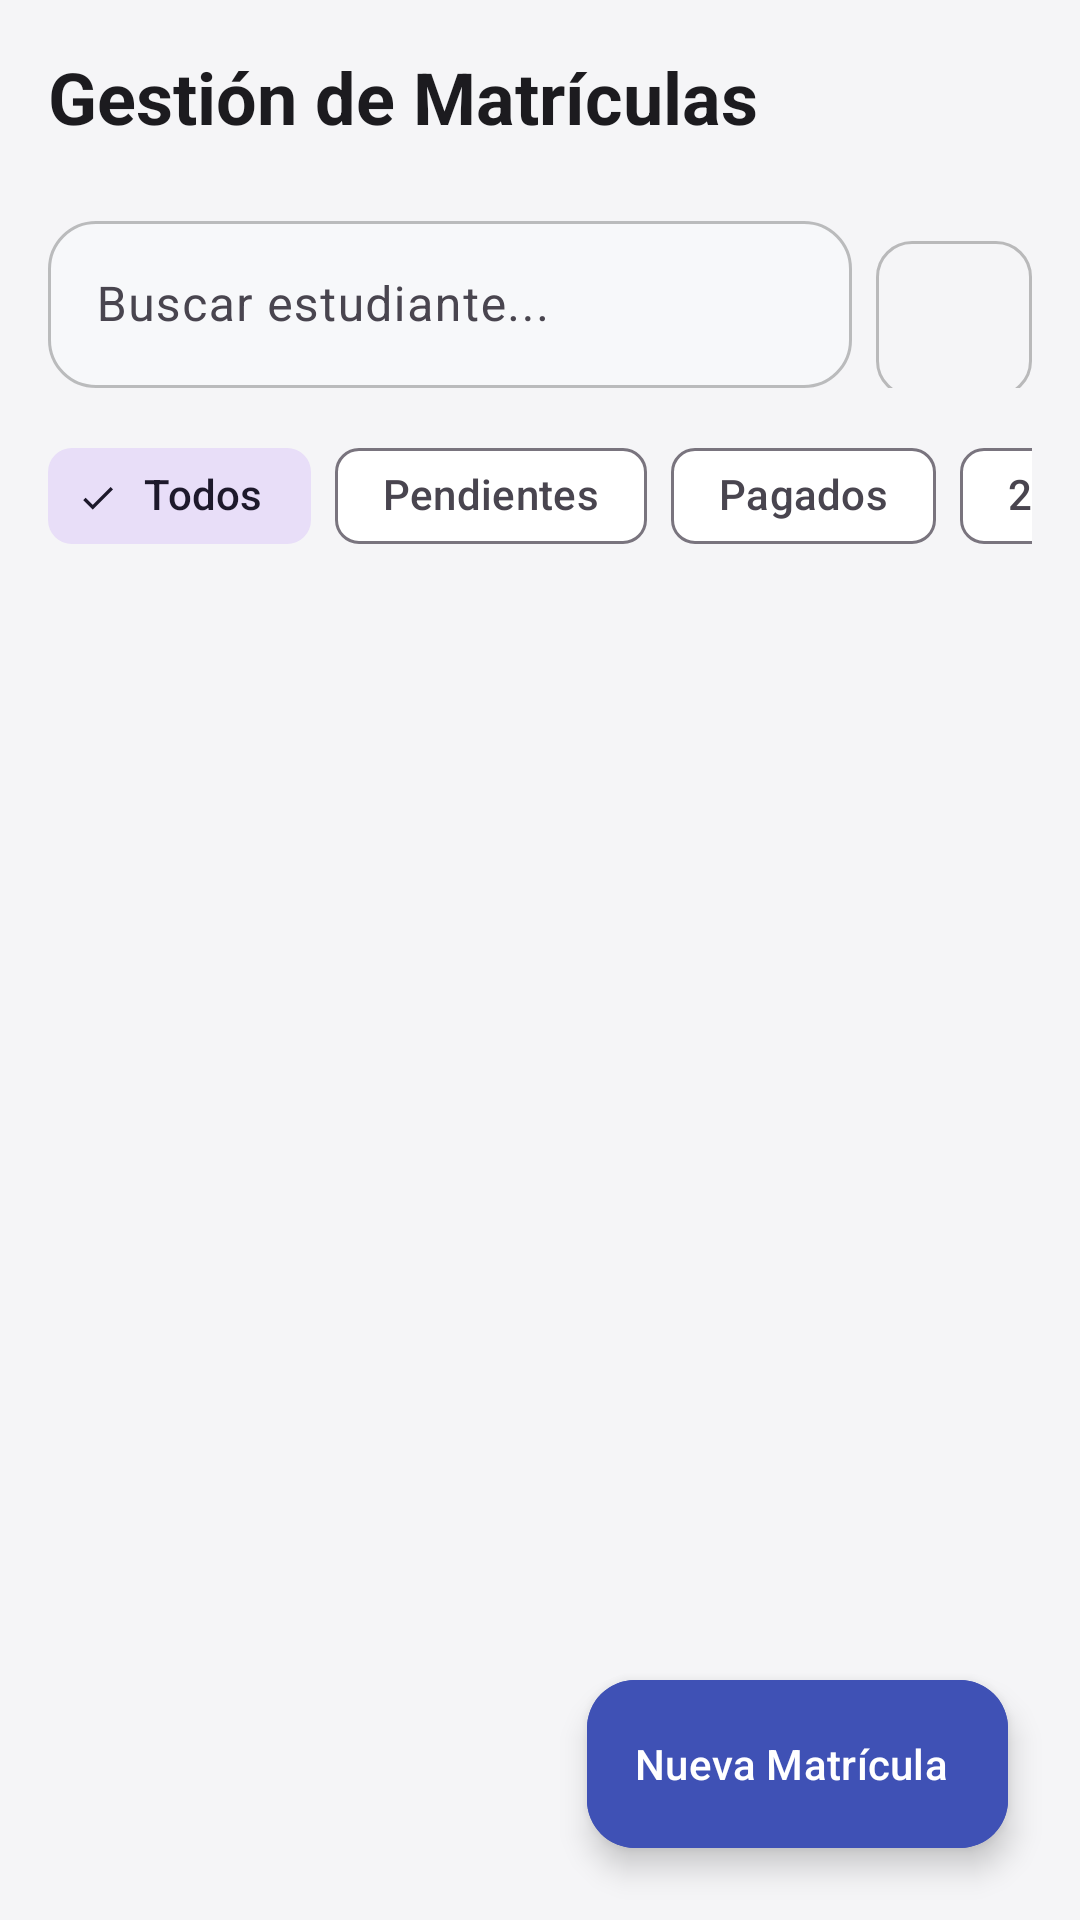

The Android layout XML behind this screen, and the referenced resources:
<!-- AndroidManifest.xml: application theme Theme.Schooljeyix -->
<!-- res/layout/fragment_admin_enrollments.xml -->
<?xml version="1.0" encoding="utf-8"?>
<androidx.coordinatorlayout.widget.CoordinatorLayout
    xmlns:android="http://schemas.android.com/apk/res/android"
    xmlns:app="http://schemas.android.com/apk/res-auto"
    xmlns:tools="http://schemas.android.com/tools"
    android:layout_width="match_parent"
    android:layout_height="match_parent"
    android:background="@color/background"
    tools:context=".ui.admin.enrollments.EnrollmentsFragment">

    <LinearLayout
        android:layout_width="match_parent"
        android:layout_height="match_parent"
        android:orientation="vertical"
        android:paddingHorizontal="16dp"
        android:paddingTop="16dp">

        <TextView
            android:layout_width="wrap_content"
            android:layout_height="wrap_content"
            android:text="Gestión de Matrículas"
            android:textAppearance="?attr/textAppearanceHeadlineSmall"
            android:textColor="?attr/colorOnSurface"
            android:textStyle="bold"
            android:layout_marginBottom="20dp"/>

        <LinearLayout
            android:layout_width="match_parent"
            android:layout_height="wrap_content"
            android:orientation="horizontal"
            android:gravity="top"
            android:layout_marginBottom="12dp">

            <com.google.android.material.textfield.TextInputLayout
                android:id="@+id/tilSearch"
                style="@style/Widget.App.TextInputLayout.Outlined.Custom"
                android:layout_width="0dp"
                android:layout_height="wrap_content"
                android:layout_weight="1"
                android:hint="Buscar estudiante..."
                app:startIconDrawable="@drawable/ic_search_24">

                <com.google.android.material.textfield.TextInputEditText
                    android:id="@+id/etSearch"
                    android:layout_width="match_parent"
                    android:layout_height="wrap_content"
                    android:inputType="textPersonName"
                    android:maxLines="1"/>
            </com.google.android.material.textfield.TextInputLayout>

            <com.google.android.material.button.MaterialButton
                android:id="@+id/btnFilter"
                style="@style/Widget.Material3.Button.OutlinedButton"
                android:layout_width="52dp"
                android:layout_height="52dp"
                android:layout_marginStart="8dp"
                android:layout_marginTop="4dp"
                android:padding="0dp"
                app:icon="@drawable/ic_filter_list_24"
                app:iconGravity="textStart"
                app:iconPadding="0dp"
                app:iconTint="?attr/colorPrimary"
                app:strokeColor="@color/border"
                app:strokeWidth="1dp"
                android:insetTop="0dp"
                android:insetBottom="0dp"
                app:cornerRadius="12dp"/>
        </LinearLayout>

        <HorizontalScrollView
            android:layout_width="match_parent"
            android:layout_height="wrap_content"
            android:scrollbars="none"
            android:clipToPadding="false"
            android:layout_marginBottom="16dp">

            <com.google.android.material.chip.ChipGroup
                android:id="@+id/chipGroupFilters"
                android:layout_width="wrap_content"
                android:layout_height="wrap_content"
                app:singleSelection="true"
                app:selectionRequired="true">

                <com.google.android.material.chip.Chip
                    android:id="@+id/chipAll"
                    style="@style/Widget.Material3.Chip.Filter"
                    android:layout_width="wrap_content"
                    android:layout_height="wrap_content"
                    android:checked="true"
                    android:text="Todos"
                    android:textColor="@color/selector_chip_text_color"/>

                <com.google.android.material.chip.Chip
                    android:id="@+id/chipPending"
                    style="@style/Widget.Material3.Chip.Filter"
                    android:layout_width="wrap_content"
                    android:layout_height="wrap_content"
                    android:text="Pendientes"
                    android:textColor="@color/selector_chip_text_color"/>

                <com.google.android.material.chip.Chip
                    android:id="@+id/chipPaid"
                    style="@style/Widget.Material3.Chip.Filter"
                    android:layout_width="wrap_content"
                    android:layout_height="wrap_content"
                    android:text="Pagados"
                    android:textColor="@color/selector_chip_text_color"/>

                <com.google.android.material.chip.Chip
                    android:id="@+id/chip2025"
                    style="@style/Widget.Material3.Chip.Filter"
                    android:layout_width="wrap_content"
                    android:layout_height="wrap_content"
                    android:text="2025"
                    android:textColor="@color/selector_chip_text_color"/>

            </com.google.android.material.chip.ChipGroup>
        </HorizontalScrollView>

        <androidx.recyclerview.widget.RecyclerView
            android:id="@+id/rvEnrollments"
            android:layout_width="match_parent"
            android:layout_height="match_parent"
            android:clipToPadding="false"
            android:paddingBottom="88dp"
            app:layoutManager="androidx.recyclerview.widget.LinearLayoutManager"
            tools:listitem="@layout/item_enrollment_admin"
            tools:itemCount="5"/>

    </LinearLayout>

    <com.google.android.material.floatingactionbutton.ExtendedFloatingActionButton
        android:id="@+id/fabAddEnrollment"
        android:layout_width="wrap_content"
        android:layout_height="wrap_content"
        android:layout_gravity="bottom|end"
        android:layout_margin="24dp"
        android:text="Nueva Matrícula"
        android:textColor="@color/white"
        android:backgroundTint="@color/primary"
        app:icon="@drawable/ic_add_24"
        app:iconTint="@color/white"
        android:elevation="6dp"/>

</androidx.coordinatorlayout.widget.CoordinatorLayout>
<!-- res/layout/item_enrollment_admin.xml (included above) -->
<?xml version="1.0" encoding="utf-8"?>
<com.google.android.material.card.MaterialCardView
    xmlns:android="http://schemas.android.com/apk/res/android"
    xmlns:app="http://schemas.android.com/apk/res-auto"
    xmlns:tools="http://schemas.android.com/tools"
    android:layout_width="match_parent"
    android:layout_height="wrap_content"
    style="?attr/materialCardViewOutlinedStyle"
    app:cardCornerRadius="12dp"
    android:layout_marginBottom="8dp"
    android:clickable="true"
    android:focusable="true"
    android:foreground="?attr/selectableItemBackground">

    <androidx.constraintlayout.widget.ConstraintLayout
        android:layout_width="match_parent"
        android:layout_height="wrap_content"
        android:padding="16dp">

        
        <com.google.android.material.imageview.ShapeableImageView
            android:id="@+id/ivIcon"
            android:layout_width="40dp"
            android:layout_height="40dp"
            android:background="?attr/colorPrimaryContainer"
            android:padding="8dp"
            app:shapeAppearanceOverlay="@style/ShapeAppearance.Material3.Corner.Full"
            app:srcCompat="@drawable/ic_school_24"
            app:tint="?attr/colorOnPrimaryContainer"
            app:layout_constraintStart_toStartOf="parent"
            app:layout_constraintTop_toTopOf="parent"
            app:layout_constraintBottom_toBottomOf="parent" />

        
        <TextView
            android:id="@+id/tvStudentName"
            android:layout_width="0dp"
            android:layout_height="wrap_content"
            android:layout_marginStart="16dp"
            android:layout_marginEnd="8dp"
            android:text="Luis Ramírez"
            android:textAppearance="?attr/textAppearanceTitleMedium"
            android:textStyle="bold"
            app:layout_constraintStart_toEndOf="@id/ivIcon"
            app:layout_constraintTop_toTopOf="parent"
            app:layout_constraintEnd_toStartOf="@id/chipStatus"/>

        
        <TextView
            android:id="@+id/tvGradeInfo"
            android:layout_width="0dp"
            android:layout_height="wrap_content"
            android:layout_marginTop="4dp"
            android:text="3ro Primaria • 2025"
            android:textAppearance="?attr/textAppearanceBodyMedium"
            android:textColor="?android:attr/textColorSecondary"
            app:layout_constraintStart_toStartOf="@id/tvStudentName"
            app:layout_constraintTop_toBottomOf="@id/tvStudentName"
            app:layout_constraintEnd_toEndOf="@id/tvStudentName"/>

        
        <com.google.android.material.chip.Chip
            android:id="@+id/chipStatus"
            style="@style/Widget.Material3.Chip.Assist"
            android:layout_width="wrap_content"
            android:layout_height="wrap_content"
            android:text="PENDIENTE"
            android:textColor="@color/white"
            app:chipBackgroundColor="@color/warning"
            app:chipMinHeight="32dp"
            app:layout_constraintEnd_toEndOf="parent"
            app:layout_constraintTop_toTopOf="parent"
            app:layout_constraintBottom_toBottomOf="parent"/>

    </androidx.constraintlayout.widget.ConstraintLayout>
</com.google.android.material.card.MaterialCardView>
<!-- resources referenced by this layout -->
<resources>
  <color name="background">#F5F5F7</color>
  <color name="border">#3F000000</color>
  <color name="primary">#3F51B5</color>
  <color name="warning">#FF8F00</color>
  <color name="white">#fff</color>
  <style name="Widget.App.TextInputLayout.Outlined.Custom" parent="Widget.Material3.TextInputLayout.OutlinedBox">
          <item name="boxStrokeColor">@color/text_input_box_stroke</item>
          <item name="boxStrokeErrorColor">?attr/colorError</item>
          <item name="hintTextColor">@color/text_input_box_stroke</item>
          <item name="startIconTint">@color/text_input_icon_tint</item>
          <item name="boxBackgroundColor">@color/text_input_background</item>
  
          <item name="boxStrokeWidth">1dp</item>
          <item name="boxStrokeWidthFocused">2dp</item>
          <item name="boxCornerRadiusTopStart">16dp</item>
          <item name="boxCornerRadiusTopEnd">16dp</item>
          <item name="boxCornerRadiusBottomStart">16dp</item>
          <item name="boxCornerRadiusBottomEnd">16dp</item>
      </style>
  <style name="Theme.Schooljeyix" parent="Base.Theme.Schooljeyix" />
  <color name="text_input_background">#F7F8FA</color>
  <style name="Base.Theme.Schooljeyix" parent="Theme.Material3.DayNight.NoActionBar">
  
          <item name="colorPrimary">@color/primary</item>
          <item name="colorOnPrimary">@color/on_primary</item>
          <item name="colorPrimaryVariant">@color/primary_light</item>
  
          <item name="colorSecondary">@color/secondary</item>
          <item name="colorOnSecondary">@color/on_secondary</item>
          <item name="colorSecondaryVariant">@color/secondary_light</item>
  
          <item name="android:colorBackground">@color/background</item>
          <item name="colorOnBackground">@color/on_background</item>
  
          <item name="colorSurface">@color/surface</item>
          <item name="colorOnSurface">@color/on_surface</item>
  
          <item name="colorError">@color/error</item>
          <item name="colorOnError">@color/on_error</item>
  
          <item name="android:textColor">@color/on_surface</item>
      </style>
  <color name="on_primary">#FFFFFF</color>
  <color name="primary_light">#C5CAE9</color>
  <color name="secondary">#FF9800</color>
  <color name="on_secondary">#000000</color>
  <color name="secondary_light">#FFE0B2</color>
  <color name="on_background">#1C1B1F</color>
  <color name="surface">#FFFFFF</color>
  <color name="on_surface">#1C1B1F</color>
  <color name="error">#B00020</color>
  <color name="on_error">#FFFFFF</color>
</resources>
